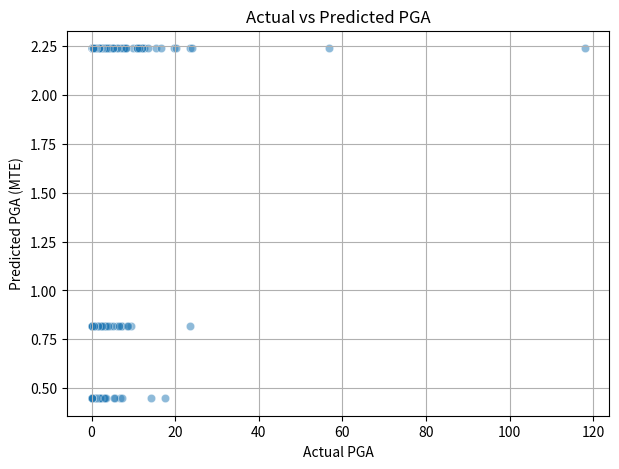
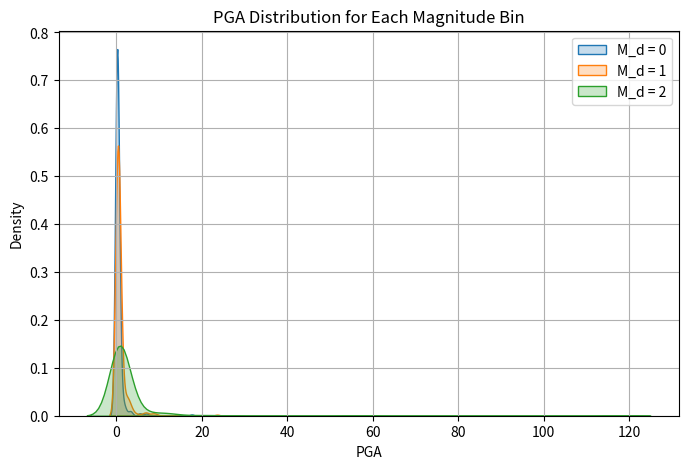
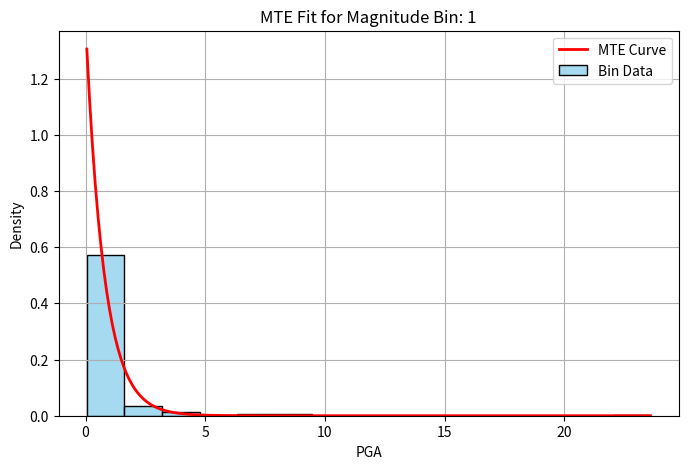

These charts were generated, in order, by the following Python code:
import numpy as np
import pandas as pd
import matplotlib.pyplot as plt
import seaborn as sns

# =====================================================
# 1. CREATE BASIC SYNTHETIC DATASET
# =====================================================
N = 1000

df = pd.DataFrame({
    'M': np.random.uniform(5, 7.5, N),
    'R': np.random.uniform(1, 200, N),
    'SD': np.random.uniform(0, 500, N),
    'Q0': np.random.uniform(0, 5000, N),
    'kappa0': np.random.uniform(0, 0.1, N),
    'VS30': np.random.uniform(600, 2800, N)
})

df['PGA'] = np.exp(
    -4 + 1.0 * df['M'] - 1.1*np.log(df['R']) + 0.3*np.log(df['SD']+1)
)

print("Nodes:", ['M','R','SD','Q0','kappa0','VS30','PGA'])

# =====================================================
# 2. DISCRETISATION
# =====================================================
def make_bins(x, bins):
    return pd.cut(x, bins=bins, labels=False, include_lowest=True)

df['M_d'] = make_bins(df['M'], 3)
df['PGA_d'] = make_bins(df['PGA'], 8)

print("\nSample discretised values:")
print(df[['M','M_d','PGA','PGA_d']].head())

# =====================================================
# 3. SIMPLE MTE-LIKE MODEL (exponential approx per M bin)
# =====================================================
def fit_simple_exp(x):
    x = np.array(x)
    if len(x) < 5:
        return None
    a = x.min()
    lam = 1.0 / (np.mean(x) - a + 1e-9)
    return {"lambda": lam, "a": a}

mte_models = {}
for m_bin in df['M_d'].unique():
    data_bin = df[df['M_d'] == m_bin]['PGA']
    mte_models[int(m_bin)] = fit_simple_exp(data_bin)

print("\nFitted MTE models:")
print(mte_models)

# =====================================================
# 4. PREDICT PGA USING MTE
# =====================================================
def predict_from_mte(m_bin):
    model = mte_models[m_bin]
    return model['a'] + 1/model['lambda']

df['PGA_pred'] = df['M_d'].apply(predict_from_mte)

print("\nPredictions:")
print(df[['M','PGA','PGA_pred']].head())

# =====================================================
# 5. VISUALIZATIONS
# =====================================================

# ----------------------------------------------
# Plot 1: Actual vs Predicted PGA Scatter Plot
# ----------------------------------------------
plt.figure(figsize=(7,5))
sns.scatterplot(x=df['PGA'], y=df['PGA_pred'], alpha=0.5)
plt.xlabel("Actual PGA")
plt.ylabel("Predicted PGA (MTE)")
plt.title("Actual vs Predicted PGA")
plt.grid(True)
plt.show()

# ----------------------------------------------
# Plot 2: Histogram of PGA by Magnitude Bin
# ----------------------------------------------
plt.figure(figsize=(8,5))
for m_bin in range(3):
    sns.kdeplot(df[df['M_d'] == m_bin]['PGA'], label=f"M_d = {m_bin}", fill=True)
plt.title("PGA Distribution for Each Magnitude Bin")
plt.xlabel("PGA")
plt.ylabel("Density")
plt.legend()
plt.grid(True)
plt.show()

# ----------------------------------------------
# Plot 3: MTE Curve Example for a Single Bin
# ----------------------------------------------
example_bin = 1
bin_data = df[df['M_d'] == example_bin]['PGA']

a = mte_models[example_bin]['a']
lam = mte_models[example_bin]['lambda']

x_vals = np.linspace(bin_data.min(), bin_data.max(), 200)
mte_curve = lam * np.exp(-lam * (x_vals - a))

plt.figure(figsize=(8,5))
sns.histplot(bin_data, bins=15, kde=False, stat="density", label="Bin Data", color='skyblue')
plt.plot(x_vals, mte_curve, color='red', linewidth=2, label="MTE Curve")
plt.title(f"MTE Fit for Magnitude Bin: {example_bin}")
plt.xlabel("PGA")
plt.ylabel("Density")
plt.legend()
plt.grid(True)
plt.show()
